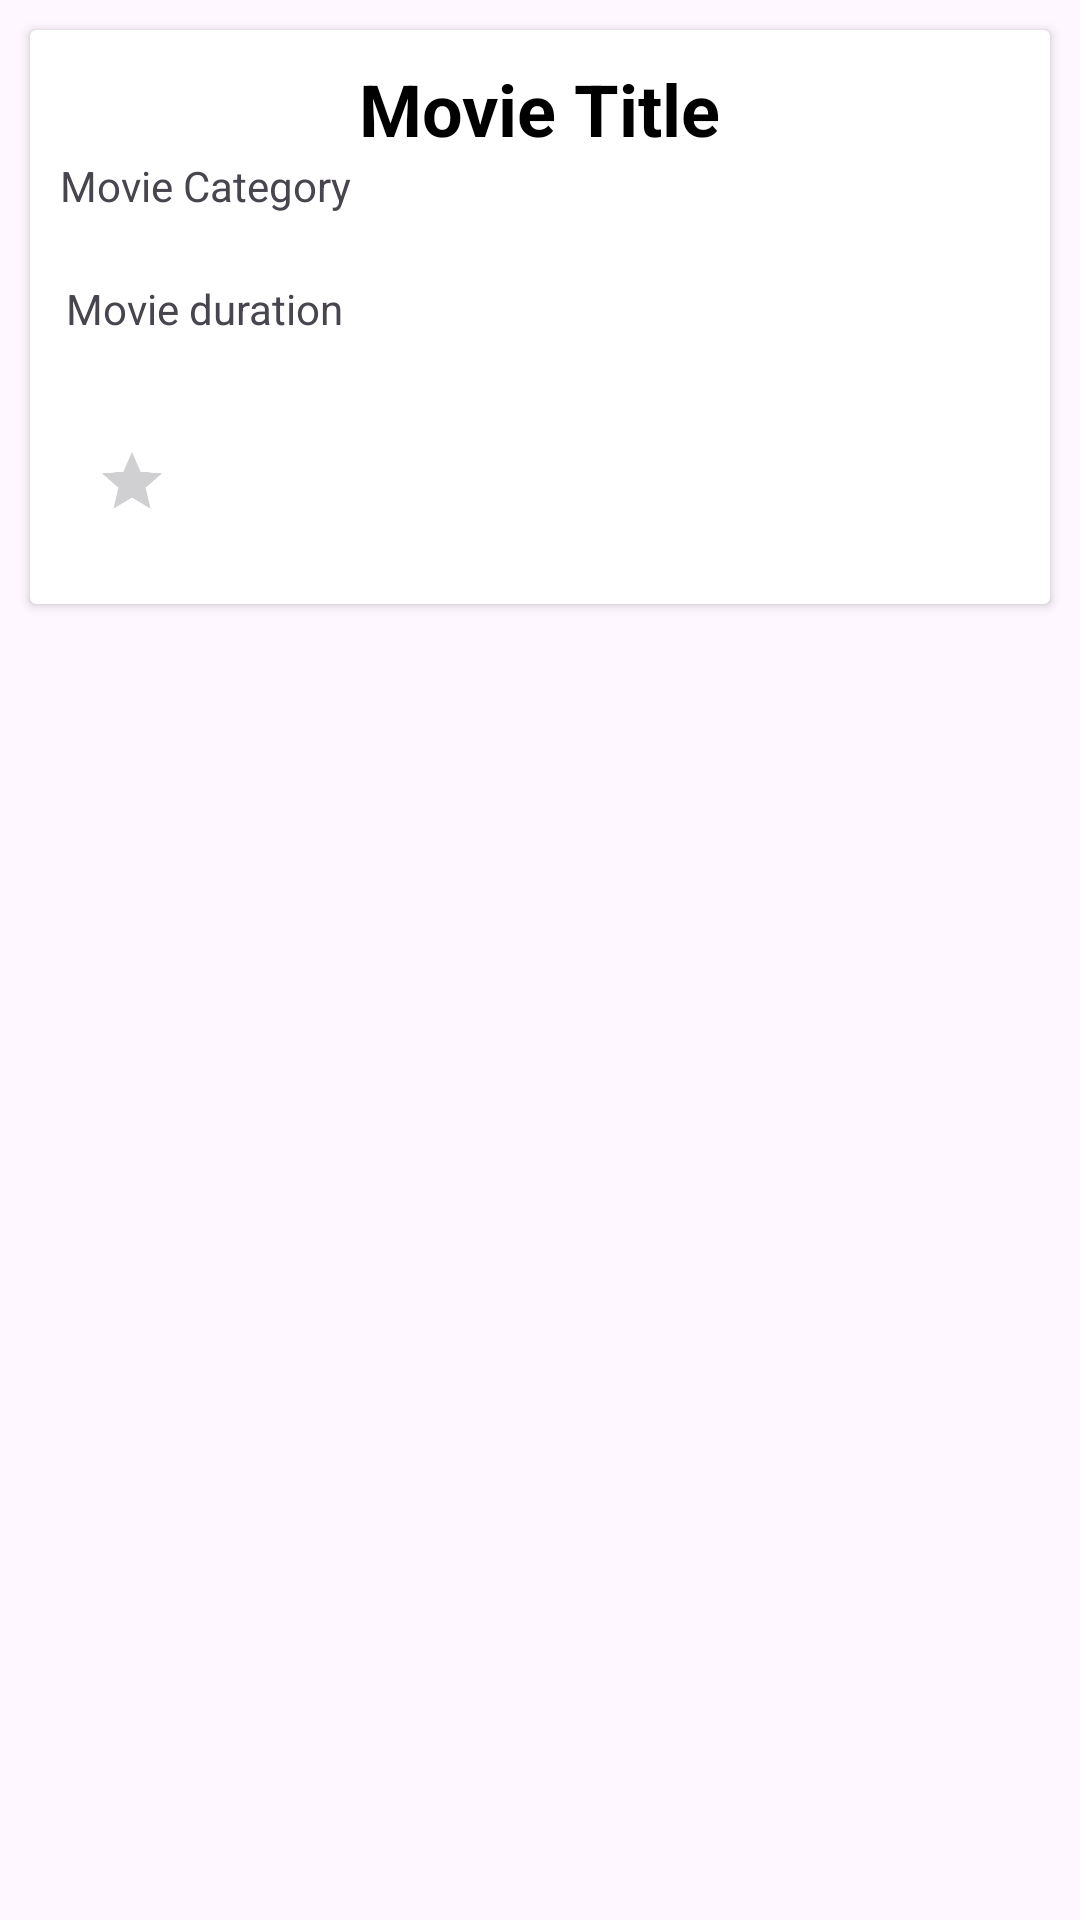

This screen was rendered from an Android layout file. Write that file and the resources it references.
<!-- AndroidManifest.xml: application theme Theme.TMDB -->
<!-- res/layout/movie_list_item.xml -->
<?xml version="1.0" encoding="utf-8"?>
<LinearLayout
    xmlns:android="http://schemas.android.com/apk/res/android"
    android:layout_width="match_parent"
    android:layout_height="wrap_content"
    android:orientation="vertical">

    <androidx.cardview.widget.CardView
        android:layout_width="match_parent"
        android:layout_height="wrap_content"
        android:background="@color/cardview_shadow_start_color"
        android:id="@+id/card_view"
        android:elevation="20dp"
        android:layout_margin="10dp"
        cardCornerRadius="15dp"
        cardElevation="15dp"
        cardUseCompatPadding="true">

        <LinearLayout
            android:layout_width="match_parent"
            android:layout_height="wrap_content"
            android:orientation="vertical">

            <ImageView
                android:layout_width="match_parent"
                android:layout_height="wrap_content"
                android:scaleType="fitCenter"
                android:id="@+id/movie_img"
                android:src="@drawable/ic_launcher_background"/>

            <LinearLayout
                android:layout_width="match_parent"
                android:layout_height="wrap_content"
                android:orientation="vertical"
                android:padding="10dp">

                <TextView
                    android:layout_width="wrap_content"
                    android:layout_height="wrap_content"
                    android:textSize="24sp"
                    android:layout_gravity="center"
                    android:text="Movie Title"
                    android:textStyle="bold"
                    android:textColor="#000000"
                    android:id="@+id/movie_title"/>

                <LinearLayout
                    android:layout_width="match_parent"
                    android:layout_height="wrap_content"
                    android:orientation="horizontal"
                    android:weightSum="100">


                    <TextView
                        android:id="@+id/movie_category"
                        android:layout_width="wrap_content"
                        android:layout_height="wrap_content"
                        android:gravity="start"
                        android:text="Movie Category"
                        android:textSize="14sp" />

                </LinearLayout>

            </LinearLayout>

            <TextView
                android:id="@+id/movie_duration"
                android:layout_width="wrap_content"
                android:layout_height="wrap_content"
                android:textAlignment="center"
                android:padding="12dp"
                android:text="Movie duration"
                android:textSize="14sp" />

            <RatingBar
                android:id="@+id/rating_bar"
                android:layout_width="wrap_content"
                android:layout_height="wrap_content"
                android:layout_gravity="start"
                android:layout_margin="10dp"
                android:numStars="1"
                android:scaleX="0.5"
                android:scaleY="0.5" />

        </LinearLayout>

    </androidx.cardview.widget.CardView>

</LinearLayout>
<!-- resources referenced by this layout -->
<resources>
  <style name="Theme.TMDB" parent="Base.Theme.TMDB" />
  <style name="Base.Theme.TMDB" parent="Theme.Material3.DayNight.NoActionBar">
          
          
      </style>
</resources>
